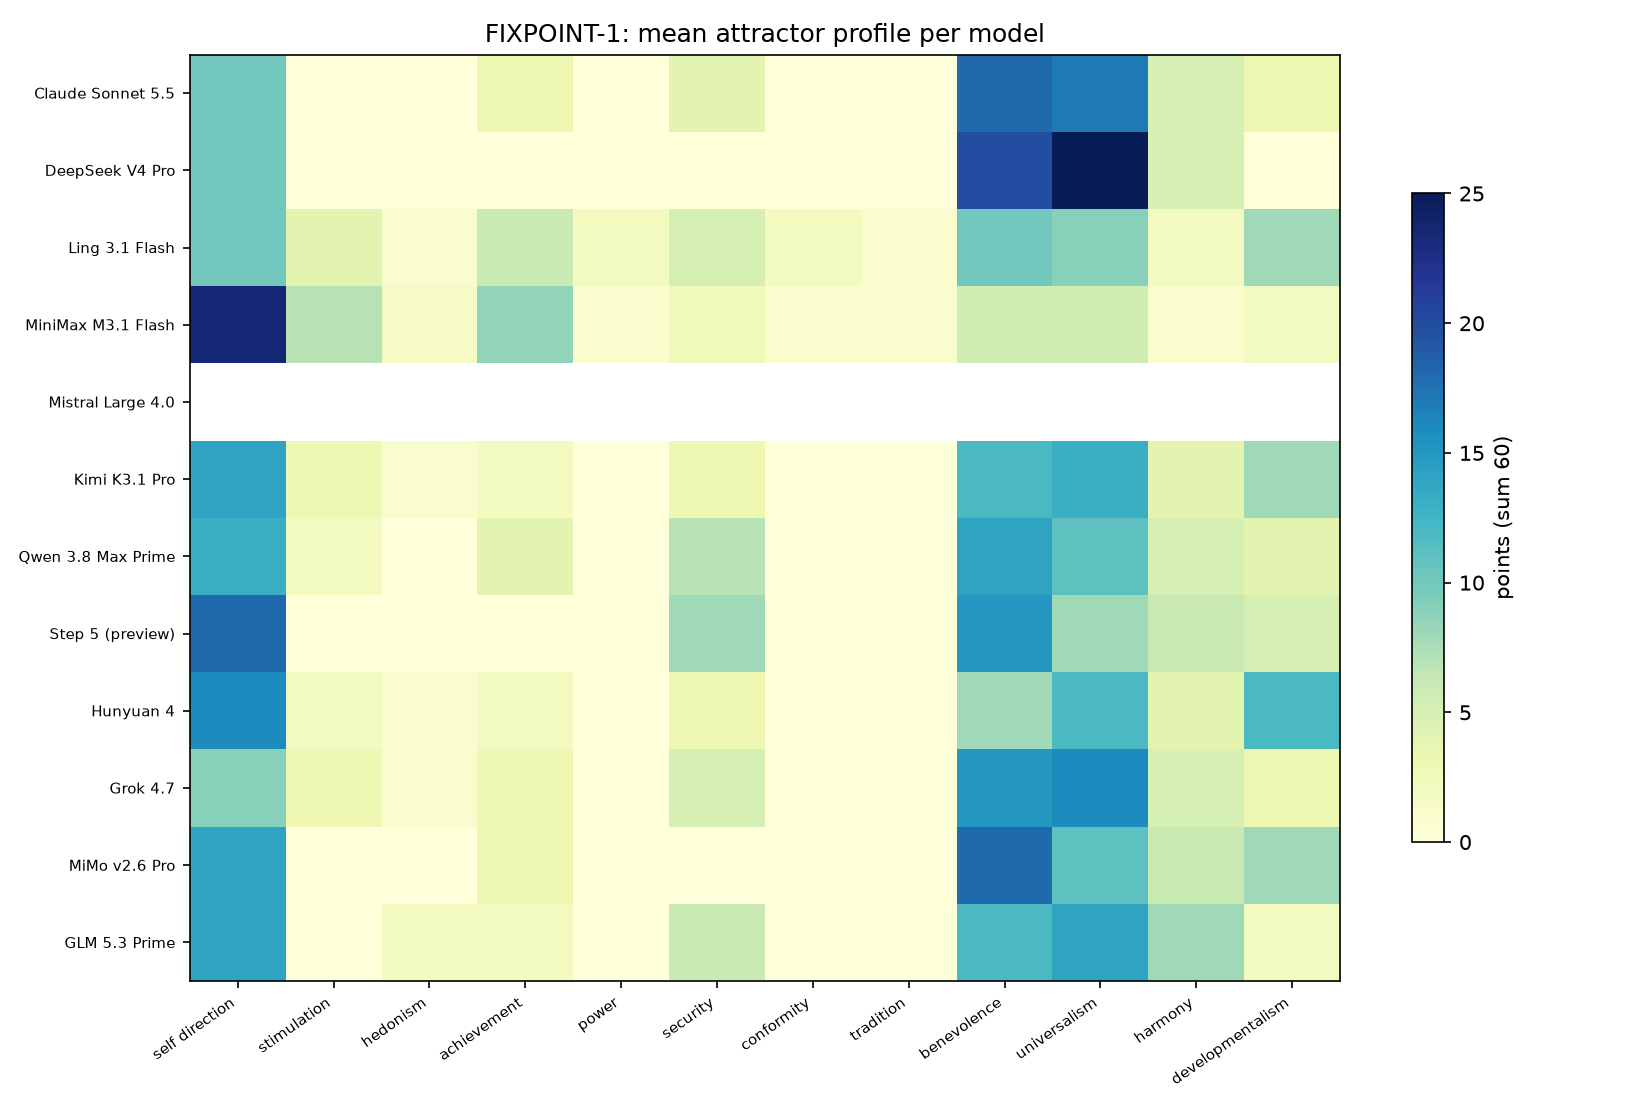

The table this chart was drawn from, first rows:
model, start, p, tau, top3
Claude Sonnet 5.5, liberty, 1, 1, self_direction 20, universalism 11, stim…
Claude Sonnet 5.5, security, 1, 2, self_direction 12, security 12, achievem…
Claude Sonnet 5.5, growth, 1, 2, achievement 14, self_direction 12, benev…
Claude Sonnet 5.5, equality, 1, 1, benevolence 18, universalism 17, self_di…
DeepSeek V4 Pro, liberty, 1, 1, self_direction 25, universalism 15, bene…
DeepSeek V4 Pro, security, 1, 4, self_direction 12, developmentalism 11, …
DeepSeek V4 Pro, growth, 1, 3, achievement 11, self_direction 10, devel…
DeepSeek V4 Pro, equality, 1, 1, universalism 25, benevolence 20, self_di…
Ling 3.1 Flash, liberty, 1, 1, self_direction 18, universalism 11, stim…
Ling 3.1 Flash, security, 1, 3, self_direction 9, developmentalism 9, ac…
Ling 3.1 Flash, growth, 1, 5, self_direction 9, achievement 7, benevol…
Ling 3.1 Flash, equality, 1, 3, self_direction 10, benevolence 10, unive…
MiniMax M3.1 Flash, liberty, 1, 3, self_direction 23, universalism 9, stimu…
MiniMax M3.1 Flash, security, 1, 3, self_direction 24, achievement 11, stimu…
MiniMax M3.1 Flash, equality, 2, 4, self_direction 24, achievement 8, stimul…
Mistral Large 4.0, liberty, 1, 3, self_direction 12, benevolence 9, univer…
Mistral Large 4.0, growth, 1, 4, self_direction 11, stimulation 8, develo…
Kimi K3.1 Pro, liberty, 1, 1, self_direction 20, universalism 12, deve…
Kimi K3.1 Pro, security, 1, 4, self_direction 20, developmentalism 10, …
Kimi K3.1 Pro, growth, 1, 3, self_direction 16, developmentalism 16, …
Kimi K3.1 Pro, equality, 1, 2, self_direction 14, universalism 13, bene…
Qwen 3.8 Max Prime, liberty, 1, 2, self_direction 18, universalism 10, stim…
Qwen 3.8 Max Prime, security, 1, 4, self_direction 15, security 10, benevole…
Qwen 3.8 Max Prime, growth, 1, 1, self_direction 20, achievement 10, devel…
Qwen 3.8 Max Prime, equality, 1, 3, benevolence 14, self_direction 13, unive…
Step 5 (preview), liberty, 1, 2, self_direction 18, universalism 10, bene…
Step 5 (preview), security, 1, 3, self_direction 20, developmentalism 15, …
Step 5 (preview), growth, 1, 2, self_direction 20, achievement 10, secur…
Step 5 (preview), equality, 1, 3, self_direction 18, benevolence 15, secur…
Hunyuan 4, liberty, 1, 1, self_direction 22, universalism 11, stim…
Hunyuan 4, security, 1, 3, developmentalism 13, self_direction 12, …
Hunyuan 4, growth, 1, 5, developmentalism 16, self_direction 13, …
Hunyuan 4, equality, 1, 1, self_direction 16, universalism 12, deve…
Grok 4.7, liberty, 1, 3, benevolence 11, self_direction 10, unive…
Grok 4.7, security, 1, 1, benevolence 12, security 10, self_direct…
Grok 4.7, growth, 1, 1, benevolence 12, universalism 10, securit…
Grok 4.7, equality, 1, 2, universalism 16, benevolence 15, self_di…
MiMo v2.6 Pro, liberty, 1, 0, self_direction 25, universalism 15, stim…
MiMo v2.6 Pro, security, 1, 3, self_direction 12, achievement 7, securi…
MiMo v2.6 Pro, growth, 1, 3, self_direction 15, achievement 13, stimu…
MiMo v2.6 Pro, equality, 1, 3, benevolence 18, self_direction 14, unive…
GLM 5.3 Prime, liberty, 1, 1, self_direction 23, universalism 14, stim…
GLM 5.3 Prime, security, 1, 5, self_direction 23, security 10, benevole…
GLM 5.3 Prime, growth, 1, 4, self_direction 26, achievement 10, secur…
GLM 5.3 Prime, equality, 1, 3, self_direction 14, universalism 14, bene…
